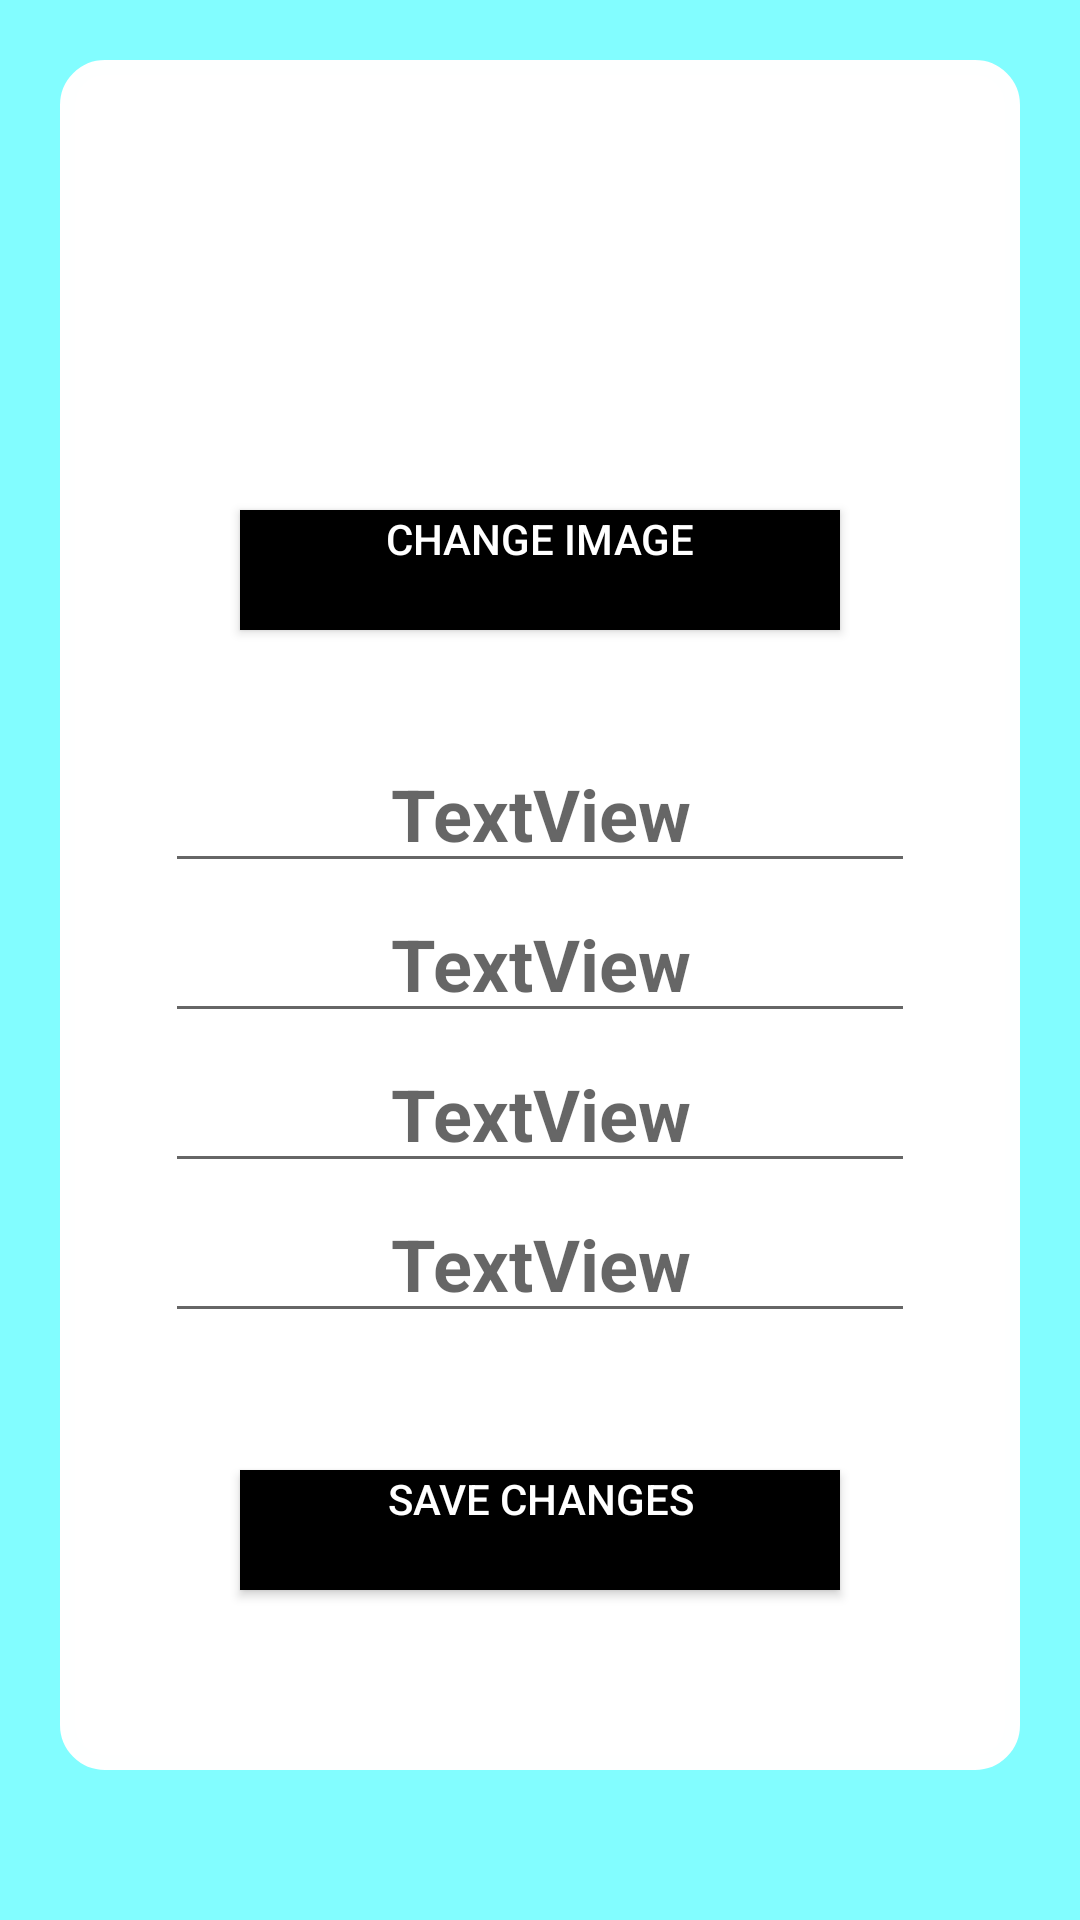

Here is an Android app screen rendered from its layout file. Give the layout XML and the strings, colors and styles it references.
<!-- AndroidManifest.xml: application theme Theme.Codebotsapp -->
<!-- res/layout/activity_profile_secondpage.xml -->
<?xml version="1.0" encoding="utf-8"?>
<LinearLayout xmlns:android="http://schemas.android.com/apk/res/android"
    xmlns:app="http://schemas.android.com/apk/res-auto"
    xmlns:tools="http://schemas.android.com/tools"
    android:layout_width="match_parent"
    android:layout_height="match_parent"
    android:background="@color/blue_light"
    android:orientation="vertical"
    xmlns:card_view="http://schemas.android.com/tools"
    tools:context=".Profile_firstpage">

    <FrameLayout
        android:layout_width="match_parent"
        android:layout_height="match_parent"
        android:layout_marginStart="20dp"
        android:layout_marginLeft="20dp"
        android:layout_marginTop="20dp"
        android:layout_marginEnd="20dp"
        android:layout_marginRight="20dp"
        android:layout_marginBottom="50dp"
        android:background="@drawable/border_profile">


        <ImageView
            android:id="@+id/iv_profileimage"
            android:layout_width="100dp"
            android:layout_height="100dp"
            android:layout_gravity="center_horizontal"
            android:layout_marginTop="30dp"
            tools:srcCompat="@tools:sample/avatars" />

        <Button
            android:id="@+id/btn_changeimage"
            android:layout_width="200dp"
            android:layout_height="40dp"
            android:layout_gravity="center_horizontal"
            android:layout_marginTop="150dp"
            android:background="@color/black"
            android:gravity="center_horizontal"
            android:text="CHANGE IMAGE"
            android:textColor="@color/white"
            app:backgroundTint="@color/black" />

        <EditText
            android:id="@+id/et_profilename"
            android:layout_width="250dp"
            android:layout_height="wrap_content"
            android:layout_gravity="center_horizontal"
            android:layout_marginTop="225dp"
            android:gravity="center_horizontal"
            android:hint="TextView"
            android:textSize="24sp"
            android:textStyle="bold" />

        <EditText
            android:id="@+id/et_profiletel"
            android:layout_width="250dp"
            android:layout_height="wrap_content"
            android:layout_gravity="center_horizontal"
            android:layout_marginTop="275dp"
            android:gravity="center_horizontal"
            android:hint="TextView"
            android:textSize="24sp"
            android:textStyle="bold" />

        <EditText
            android:id="@+id/et_profileemail"
            android:layout_width="250dp"
            android:layout_height="wrap_content"
            android:layout_gravity="center_horizontal"
            android:layout_marginTop="325dp"
            android:gravity="center_horizontal"
            android:hint="TextView"
            android:textSize="24sp"
            android:textStyle="bold" />

        <EditText
            android:id="@+id/et_profilecity"
            android:layout_width="250dp"
            android:layout_height="wrap_content"
            android:layout_gravity="center_horizontal"
            android:layout_marginTop="375dp"
            android:gravity="center_horizontal"
            android:hint="TextView"
            android:textSize="24sp"
            android:textStyle="bold" />

        <Button
            android:id="@+id/btn_savechanges"
            android:layout_width="200dp"
            android:layout_height="40dp"
            android:layout_gravity="center_horizontal"
            android:layout_marginTop="470dp"
            android:background="@color/black"
            android:gravity="center_horizontal"
            android:text="SAVE CHANGES"
            android:textColor="@color/white"
            app:backgroundTint="@color/black" />



    </FrameLayout>

</LinearLayout>
<!-- resources referenced by this layout -->
<resources>
  <color name="black">#FF000000</color>
  <color name="blue_light">#82FDFF</color>
  <color name="white">#FFFFFFFF</color>
  <!-- drawable border_profile (drawable) -->
  <?xml version="1.0" encoding="utf-8"?>
  <shape xmlns:android="http://schemas.android.com/apk/res/android">
      <stroke
          android:width="10sp"
          android:color="#FCFFFFFF"/>
  
      <corners
          android:radius="10sp"
          />
          <corners
              android:radius="10dp"/>
              <solid
                  android:color="@color/white"/>
  </shape>
  <style name="Theme.Codebotsapp" parent="Theme.MaterialComponents.DayNight.DarkActionBar">
          
          <item name="colorPrimary">@color/purple_500</item>
          <item name="colorPrimaryVariant">@color/purple_700</item>
          <item name="colorOnPrimary">@color/white</item>
          
          <item name="colorSecondary">@color/teal_200</item>
          <item name="colorSecondaryVariant">@color/teal_700</item>
          <item name="colorOnSecondary">@color/black</item>
          
          <item name="android:statusBarColor" tools:targetApi="l">?attr/colorPrimaryVariant</item>
          
      </style>
  <color name="purple_500">#212121</color>
  <color name="purple_700">#212121</color>
  <color name="teal_200">#FF03DAC5</color>
  <color name="teal_700">#FF018786</color>
</resources>
